Run: headless pygame with SDL's dummy video driver; simulated clock (each Clock.tick advances the game by its frame time, no real sleeping); random seed 0; keys injected as events and as key.get_pressed() state; no mouse input; restart key R tapped at the start of phases 3 and 4.
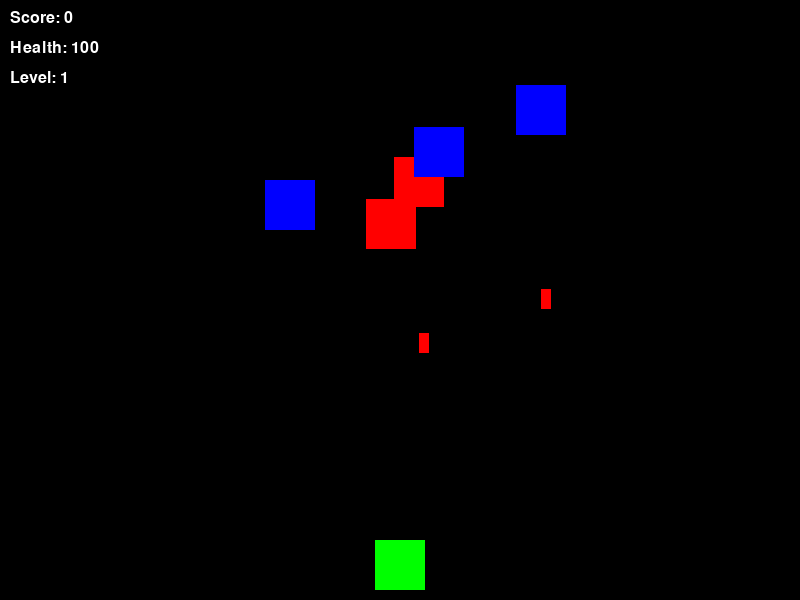
Frame 1 of 4 · flips 1–60 · no input
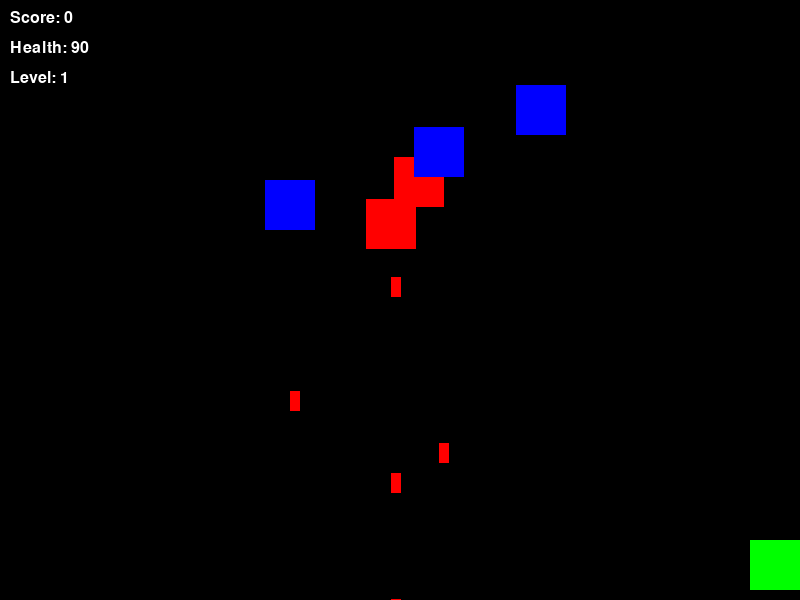
Frame 2 of 4 · flips 61–180 · tapped SPACE, RETURN · held RIGHT (→), D
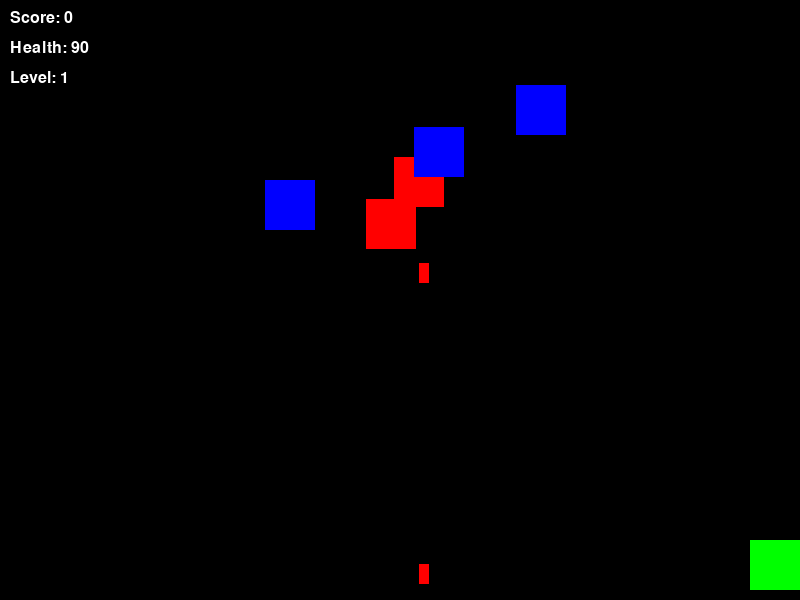
Frame 3 of 4 · flips 181–300 · tapped R · held DOWN (↓), S
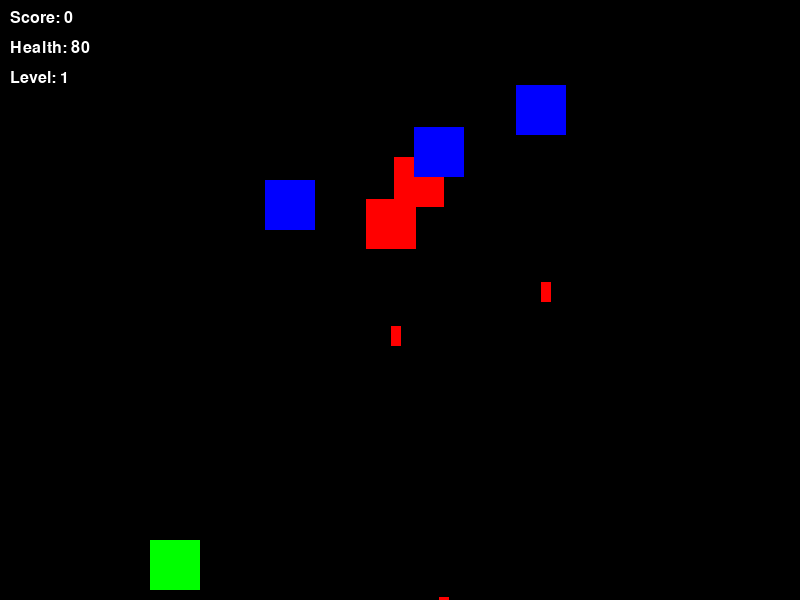
Frame 4 of 4 · flips 301–420 · tapped R · held LEFT (←), A, UP (↑), W

The pygame program that drew these frames:

import pygame
import random
import math

# Initialize Pygame
pygame.init()

# Screen dimensions
SCREEN_WIDTH = 800
SCREEN_HEIGHT = 600
screen = pygame.display.set_mode((SCREEN_WIDTH, SCREEN_HEIGHT))

# Colors
WHITE = (255, 255, 255)
BLACK = (0, 0, 0)
RED = (255, 0, 0)
GREEN = (0, 255, 0)
BLUE = (0, 0, 255)

# Player
player_width = 50
player_height = 50
player_x = (SCREEN_WIDTH - player_width) // 2
player_y = SCREEN_HEIGHT - player_height - 10
player_speed = 5
player_health = 100
shoot_cooldown = 250  # milliseconds
last_shot_time = 0

# Enemy
enemy_width = 50
enemy_height = 50
enemy_speed = 2
enemy_shoot_chance = 0.01
enemies = []
enemy_bullets = []

# Bullet
bullet_width = 10
bullet_height = 20
bullet_speed = 7
bullets = []

# Power-ups
powerups = []
powerup_types = ["double_shoot", "shield", "one_shot_kill", "chain_reaction"]
powerup_duration = 5000  # 5 seconds

# Game state
score = 0
level = 1
double_shoot = False
shield_active = False
one_shot_kill = False
chain_reaction = False
game_over = False
power_up_end_times = {
    "double_shoot": 0,
    "shield": 0,
    "one_shot_kill": 0,
    "chain_reaction": 0
}

# Clock
clock = pygame.time.Clock()

# Function to draw the player
def draw_player(x, y):
    pygame.draw.rect(screen, GREEN, (x, y, player_width, player_height))

# Function to draw an enemy
def draw_enemy(x, y, img):
    # Use different colors for different enemy types
    color = RED if img == "enemy" else BLUE
    pygame.draw.rect(screen, color, (x, y, enemy_width, enemy_height))

# Function to draw a bullet
def draw_bullet(x, y):
    pygame.draw.rect(screen, WHITE, (x, y, bullet_width, bullet_height))

# Function to draw a power-up
def draw_powerup(x, y, type):
    color = BLUE if type == "shield" else GREEN
    pygame.draw.rect(screen, color, (x, y, 20, 20))

# Function to create enemies
def create_enemies():
    enemies.clear()  # Clear existing enemies first
    for i in range(5):
        enemy_x = random.randint(0, SCREEN_WIDTH - enemy_width)
        enemy_y = random.randint(50, 200)
        enemies.append([enemy_x, enemy_y, random.choice(["enemy", "alien"])])

# Function to create power-ups
def create_powerup():
    powerup_x = random.randint(0, SCREEN_WIDTH - 20)
    powerup_y = random.randint(50, 200)
    powerups.append([powerup_x, powerup_y, random.choice(powerup_types), pygame.time.get_ticks()])

# Function to check collisions
def check_collision(obj1_x, obj1_y, obj1_width, obj1_height, obj2_x, obj2_y, obj2_width, obj2_height):
    return (obj1_x < obj2_x + obj2_width and
            obj1_x + obj1_width > obj2_x and
            obj1_y < obj2_y + obj2_height and
            obj1_y + obj1_height > obj2_y)

# Function to draw enemy bullets
def draw_enemy_bullet(x, y):
    pygame.draw.rect(screen, RED, (x, y, bullet_width, bullet_height))

# Function to reset game
def reset_game():
    global player_x, player_y, player_health, score, enemies, bullets, powerups
    global double_shoot, shield_active, one_shot_kill, chain_reaction, game_over, level
    global enemy_bullets, enemy_speed, enemy_shoot_chance
    
    player_x = (SCREEN_WIDTH - player_width) // 2
    player_y = SCREEN_HEIGHT - player_height - 10
    player_health = 100
    score = 0
    level = 1
    enemies.clear()
    bullets.clear()
    enemy_bullets.clear()
    powerups.clear()
    double_shoot = False
    shield_active = False
    one_shot_kill = False
    chain_reaction = False
    game_over = False
    enemy_speed = 2
    enemy_shoot_chance = 0.01
    create_enemies()

# Create initial enemies
create_enemies()

# Game loop
running = True
while running:
    screen.fill(BLACK)
    current_time = pygame.time.get_ticks()

    for event in pygame.event.get():
        if event.type == pygame.QUIT:
            running = False
        if event.type == pygame.KEYDOWN and game_over:
            if event.key == pygame.K_r:
                reset_game()

    if not game_over:
        # Player movement
        keys = pygame.key.get_pressed()
        if keys[pygame.K_LEFT] and player_x > 0:
            player_x -= player_speed
        if keys[pygame.K_RIGHT] and player_x < SCREEN_WIDTH - player_width:
            player_x += player_speed

        # Shooting with cooldown
        if keys[pygame.K_SPACE] and current_time - last_shot_time >= shoot_cooldown:
            if double_shoot:
                bullets.append([player_x + player_width // 4 - bullet_width // 2, player_y])
                bullets.append([player_x + 3 * player_width // 4 - bullet_width // 2, player_y])
            else:
                bullets.append([player_x + player_width // 2 - bullet_width // 2, player_y])
            last_shot_time = current_time

        # Enemy shooting
        for enemy in enemies:
            if random.random() < enemy_shoot_chance:
                enemy_bullets.append([enemy[0] + enemy_width // 2, enemy[1] + enemy_height])

        # Move enemy bullets
        for bullet in enemy_bullets[:]:
            bullet[1] += bullet_speed
            if bullet[1] > SCREEN_HEIGHT:
                enemy_bullets.remove(bullet)

        # Check for enemy bullet collisions with player
        for bullet in enemy_bullets[:]:
            if check_collision(player_x, player_y, player_width, player_height, 
                             bullet[0], bullet[1], bullet_width, bullet_height):
                enemy_bullets.remove(bullet)
                if not shield_active:
                    player_health -= 10
                    if player_health <= 0:
                        game_over = True

        # Check power-up timers
        for power_up in list(power_up_end_times.keys()):
            if current_time > power_up_end_times[power_up]:
                if power_up == "double_shoot":
                    double_shoot = False
                elif power_up == "shield":
                    shield_active = False
                elif power_up == "one_shot_kill":
                    one_shot_kill = False
                elif power_up == "chain_reaction":
                    chain_reaction = False

        # Level progression
        if len(enemies) == 0:
            level += 1
            enemy_speed = min(2 + level * 0.5, 8)
            enemy_shoot_chance = min(0.01 + level * 0.002, 0.05)
            create_enemies()
            create_powerup()

        # Add bullet movement and collision
        for bullet in bullets[:]:
            bullet[1] -= bullet_speed  # Move bullets upward
            if bullet[1] < 0:  # Remove off-screen bullets
                bullets.remove(bullet)
                continue
                
            # Bullet-enemy collision
            for enemy in enemies[:]:
                if check_collision(enemy[0], enemy[1], enemy_width, enemy_height,
                                 bullet[0], bullet[1], bullet_width, bullet_height):
                    bullets.remove(bullet)
                    enemies.remove(enemy)
                    score += 10
                    if chain_reaction:
                        # Chain reaction implementation
                        for e in enemies[:]:
                            if abs(e[0] - enemy[0]) < 50 and abs(e[1] - enemy[1]) < 50:
                                enemies.remove(e)
                                score += 10
                    break

        # Add power-up collection
        for powerup in powerups[:]:
            if check_collision(player_x, player_y, player_width, player_height,
                             powerup[0], powerup[1], 20, 20):
                power_up_type = powerup[2]
                power_up_end_times[power_up_type] = current_time + powerup_duration
                globals()[power_up_type] = True
                powerups.remove(powerup)

        # Draw everything
        draw_player(player_x, player_y)
        for enemy in enemies:
            draw_enemy(enemy[0], enemy[1], enemy[2])
        for bullet in bullets:
            draw_bullet(bullet[0], bullet[1])
        for bullet in enemy_bullets:
            draw_enemy_bullet(bullet[0], bullet[1])
        for powerup in powerups:
            draw_powerup(powerup[0], powerup[1], powerup[2])

        # Display HUD
        font = pygame.font.SysFont("Arial", 24)
        score_text = font.render(f"Score: {score}", True, WHITE)
        health_text = font.render(f"Health: {player_health}", True, WHITE)
        level_text = font.render(f"Level: {level}", True, WHITE)
        screen.blit(score_text, (10, 10))
        screen.blit(health_text, (10, 40))
        screen.blit(level_text, (10, 70))

        # Display active power-ups
        power_up_y = 100
        for power_up, end_time in power_up_end_times.items():
            if current_time < end_time:
                remaining_time = (end_time - current_time) / 1000
                power_up_text = font.render(f"{power_up}: {remaining_time:.1f}s", True, GREEN)
                screen.blit(power_up_text, (10, power_up_y))
                power_up_y += 30
    else:
        # Game Over screen
        font = pygame.font.SysFont("Arial", 64)
        game_over_text = font.render("GAME OVER", True, RED)
        score_text = font.render(f"Final Score: {score}", True, WHITE)
        restart_text = font.render("Press R to Restart", True, WHITE)
        
        screen.blit(game_over_text, (SCREEN_WIDTH//2 - game_over_text.get_width()//2, SCREEN_HEIGHT//2 - 100))
        screen.blit(score_text, (SCREEN_WIDTH//2 - score_text.get_width()//2, SCREEN_HEIGHT//2))
        screen.blit(restart_text, (SCREEN_WIDTH//2 - restart_text.get_width()//2, SCREEN_HEIGHT//2 + 100))

    # Update the display
    pygame.display.update()

    # Cap the frame rate
    clock.tick(60)

# Quit Pygame
pygame.quit()
